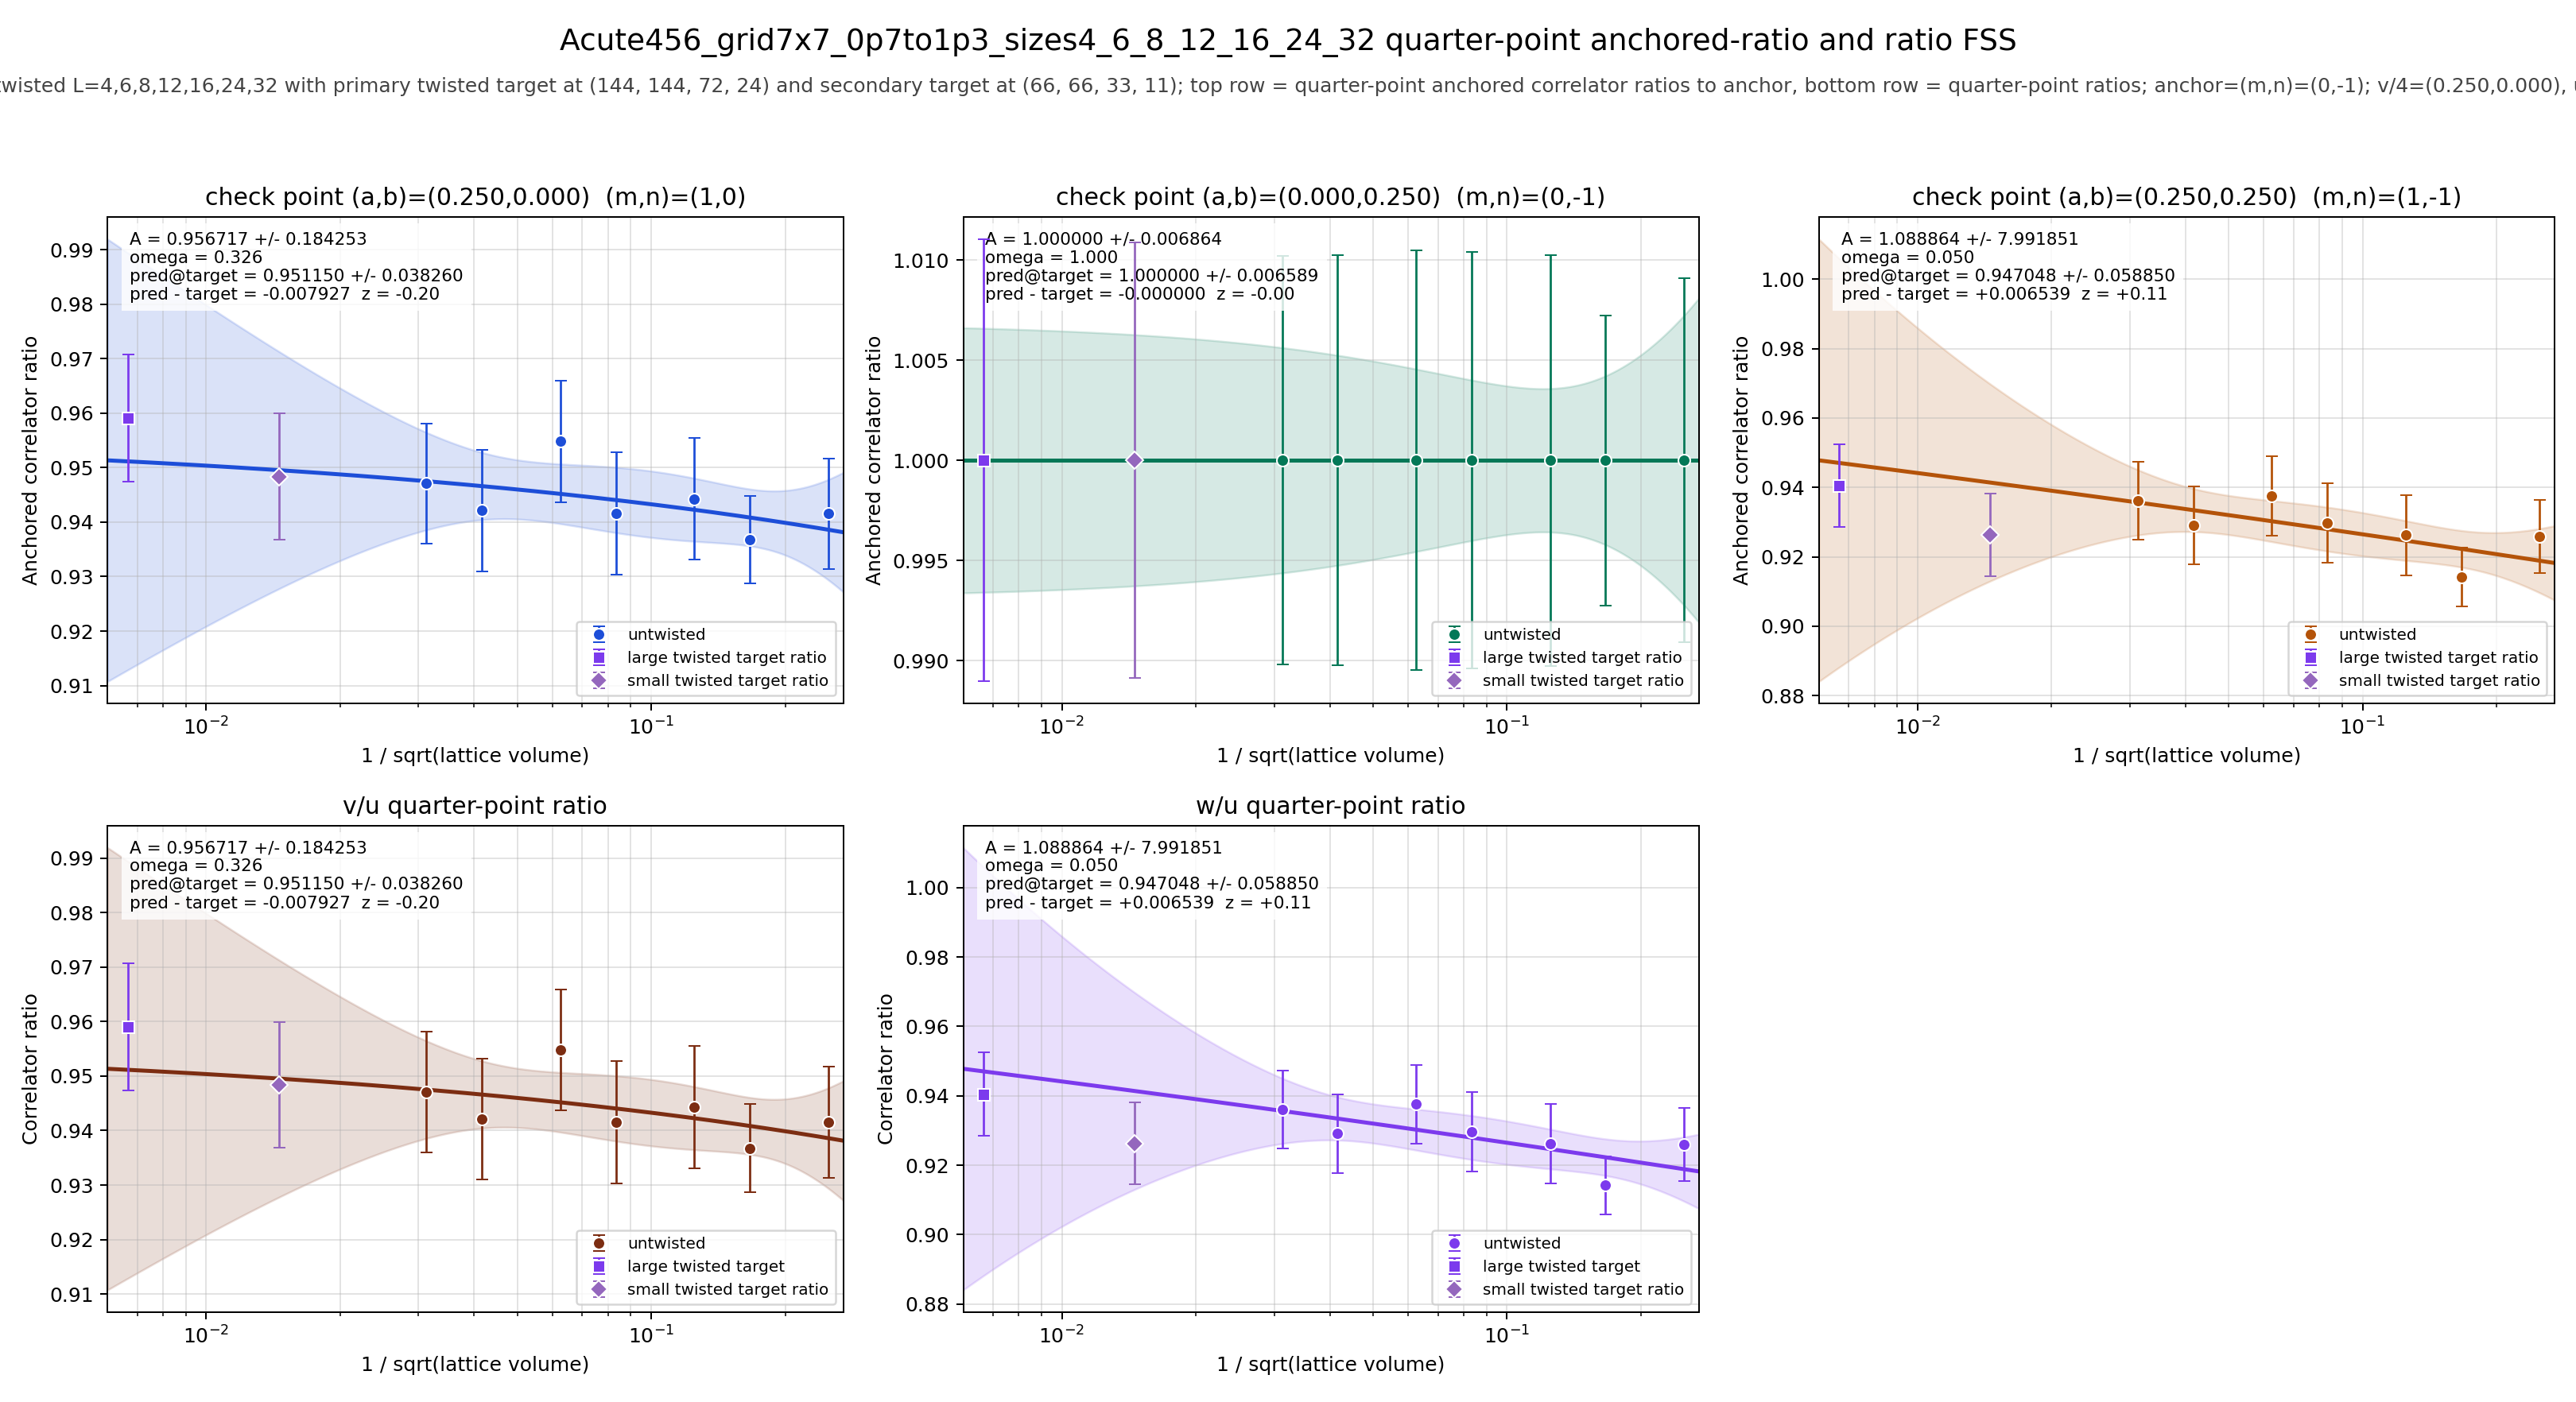

Source data for this figure (header and first rows):
panel	series	x	y	sigma	fit_A	fit_sigma_A	fit_omega	pred_target	pred_target_sigma	delta_target	z_target	twisted_x	twisted_y	twisted_sigma
v/4	untwisted	0.25	0.9415	0.01017	0.9567	0.1843	0.3255	0.9511	0.03826	-0.007927	-0.1982	0.006672	0.9591	0.01167
v/4	untwisted	0.1667	0.9368	0.00808	0.9567	0.1843	0.3255	0.9511	0.03826	-0.007927	-0.1982	0.006672	0.9591	0.01167
v/4	untwisted	0.125	0.9443	0.0112	0.9567	0.1843	0.3255	0.9511	0.03826	-0.007927	-0.1982	0.006672	0.9591	0.01167
v/4	untwisted	0.08333	0.9415	0.01122	0.9567	0.1843	0.3255	0.9511	0.03826	-0.007927	-0.1982	0.006672	0.9591	0.01167
v/4	untwisted	0.0625	0.9548	0.01113	0.9567	0.1843	0.3255	0.9511	0.03826	-0.007927	-0.1982	0.006672	0.9591	0.01167
v/4	untwisted	0.04167	0.9421	0.01112	0.9567	0.1843	0.3255	0.9511	0.03826	-0.007927	-0.1982	0.006672	0.9591	0.01167
v/4	untwisted	0.03125	0.9471	0.01104	0.9567	0.1843	0.3255	0.9511	0.03826	-0.007927	-0.1982	0.006672	0.9591	0.01167
v/4	twisted	0.006672	0.9591	0.01167	0.9567	0.1843	0.3255	0.9511	0.03826	-0.007927	-0.1982	0.006672	0.9591	0.01167
u/4	untwisted	0.25	1	0.009086	1	0.006864	1	1	0.006589	-0.0000000000	-0.0000000000	0.006672	1	0.01104
u/4	untwisted	0.1667	1	0.007243	1	0.006864	1	1	0.006589	-0.0000000000	-0.0000000000	0.006672	1	0.01104
u/4	untwisted	0.125	1	0.01026	1	0.006864	1	1	0.006589	-0.0000000000	-0.0000000000	0.006672	1	0.01104
u/4	untwisted	0.08333	1	0.01039	1	0.006864	1	1	0.006589	-0.0000000000	-0.0000000000	0.006672	1	0.01104
u/4	untwisted	0.0625	1	0.01047	1	0.006864	1	1	0.006589	-0.0000000000	-0.0000000000	0.006672	1	0.01104
u/4	untwisted	0.04167	1	0.01023	1	0.006864	1	1	0.006589	-0.0000000000	-0.0000000000	0.006672	1	0.01104
u/4	untwisted	0.03125	1	0.0102	1	0.006864	1	1	0.006589	-0.0000000000	-0.0000000000	0.006672	1	0.01104
u/4	twisted	0.006672	1	0.01104	1	0.006864	1	1	0.006589	-0.0000000000	-0.0000000000	0.006672	1	0.01104
w/4	untwisted	0.25	0.926	0.01053	1.089	7.992	0.05	0.947	0.05885	0.006539	0.1089	0.006672	0.9405	0.01196
w/4	untwisted	0.1667	0.9142	0.008402	1.089	7.992	0.05	0.947	0.05885	0.006539	0.1089	0.006672	0.9405	0.01196
w/4	untwisted	0.125	0.9262	0.01147	1.089	7.992	0.05	0.947	0.05885	0.006539	0.1089	0.006672	0.9405	0.01196
w/4	untwisted	0.08333	0.9297	0.01141	1.089	7.992	0.05	0.947	0.05885	0.006539	0.1089	0.006672	0.9405	0.01196
w/4	untwisted	0.0625	0.9376	0.01138	1.089	7.992	0.05	0.947	0.05885	0.006539	0.1089	0.006672	0.9405	0.01196
w/4	untwisted	0.04167	0.9291	0.01128	1.089	7.992	0.05	0.947	0.05885	0.006539	0.1089	0.006672	0.9405	0.01196
w/4	untwisted	0.03125	0.9361	0.01122	1.089	7.992	0.05	0.947	0.05885	0.006539	0.1089	0.006672	0.9405	0.01196
w/4	twisted	0.006672	0.9405	0.01196	1.089	7.992	0.05	0.947	0.05885	0.006539	0.1089	0.006672	0.9405	0.01196
(v/4)/(u/4)	untwisted	0.25	0.9415	0.01017	0.9567	0.1843	0.3255	0.9511	0.03826	-0.007927	-0.1982	0.006672	0.9591	0.01167
(v/4)/(u/4)	untwisted	0.1667	0.9368	0.00808	0.9567	0.1843	0.3255	0.9511	0.03826	-0.007927	-0.1982	0.006672	0.9591	0.01167
(v/4)/(u/4)	untwisted	0.125	0.9443	0.0112	0.9567	0.1843	0.3255	0.9511	0.03826	-0.007927	-0.1982	0.006672	0.9591	0.01167
(v/4)/(u/4)	untwisted	0.08333	0.9415	0.01122	0.9567	0.1843	0.3255	0.9511	0.03826	-0.007927	-0.1982	0.006672	0.9591	0.01167
(v/4)/(u/4)	untwisted	0.0625	0.9548	0.01113	0.9567	0.1843	0.3255	0.9511	0.03826	-0.007927	-0.1982	0.006672	0.9591	0.01167
(v/4)/(u/4)	untwisted	0.04167	0.9421	0.01112	0.9567	0.1843	0.3255	0.9511	0.03826	-0.007927	-0.1982	0.006672	0.9591	0.01167
(v/4)/(u/4)	untwisted	0.03125	0.9471	0.01104	0.9567	0.1843	0.3255	0.9511	0.03826	-0.007927	-0.1982	0.006672	0.9591	0.01167
(v/4)/(u/4)	twisted	0.006672	0.9591	0.01167	0.9567	0.1843	0.3255	0.9511	0.03826	-0.007927	-0.1982	0.006672	0.9591	0.01167
(w/4)/(u/4)	untwisted	0.25	0.926	0.01053	1.089	7.992	0.05	0.947	0.05885	0.006539	0.1089	0.006672	0.9405	0.01196
(w/4)/(u/4)	untwisted	0.1667	0.9142	0.008402	1.089	7.992	0.05	0.947	0.05885	0.006539	0.1089	0.006672	0.9405	0.01196
(w/4)/(u/4)	untwisted	0.125	0.9262	0.01147	1.089	7.992	0.05	0.947	0.05885	0.006539	0.1089	0.006672	0.9405	0.01196
(w/4)/(u/4)	untwisted	0.08333	0.9297	0.01141	1.089	7.992	0.05	0.947	0.05885	0.006539	0.1089	0.006672	0.9405	0.01196
(w/4)/(u/4)	untwisted	0.0625	0.9376	0.01138	1.089	7.992	0.05	0.947	0.05885	0.006539	0.1089	0.006672	0.9405	0.01196
(w/4)/(u/4)	untwisted	0.04167	0.9291	0.01128	1.089	7.992	0.05	0.947	0.05885	0.006539	0.1089	0.006672	0.9405	0.01196
(w/4)/(u/4)	untwisted	0.03125	0.9361	0.01122	1.089	7.992	0.05	0.947	0.05885	0.006539	0.1089	0.006672	0.9405	0.01196
(w/4)/(u/4)	twisted	0.006672	0.9405	0.01196	1.089	7.992	0.05	0.947	0.05885	0.006539	0.1089	0.006672	0.9405	0.01196
